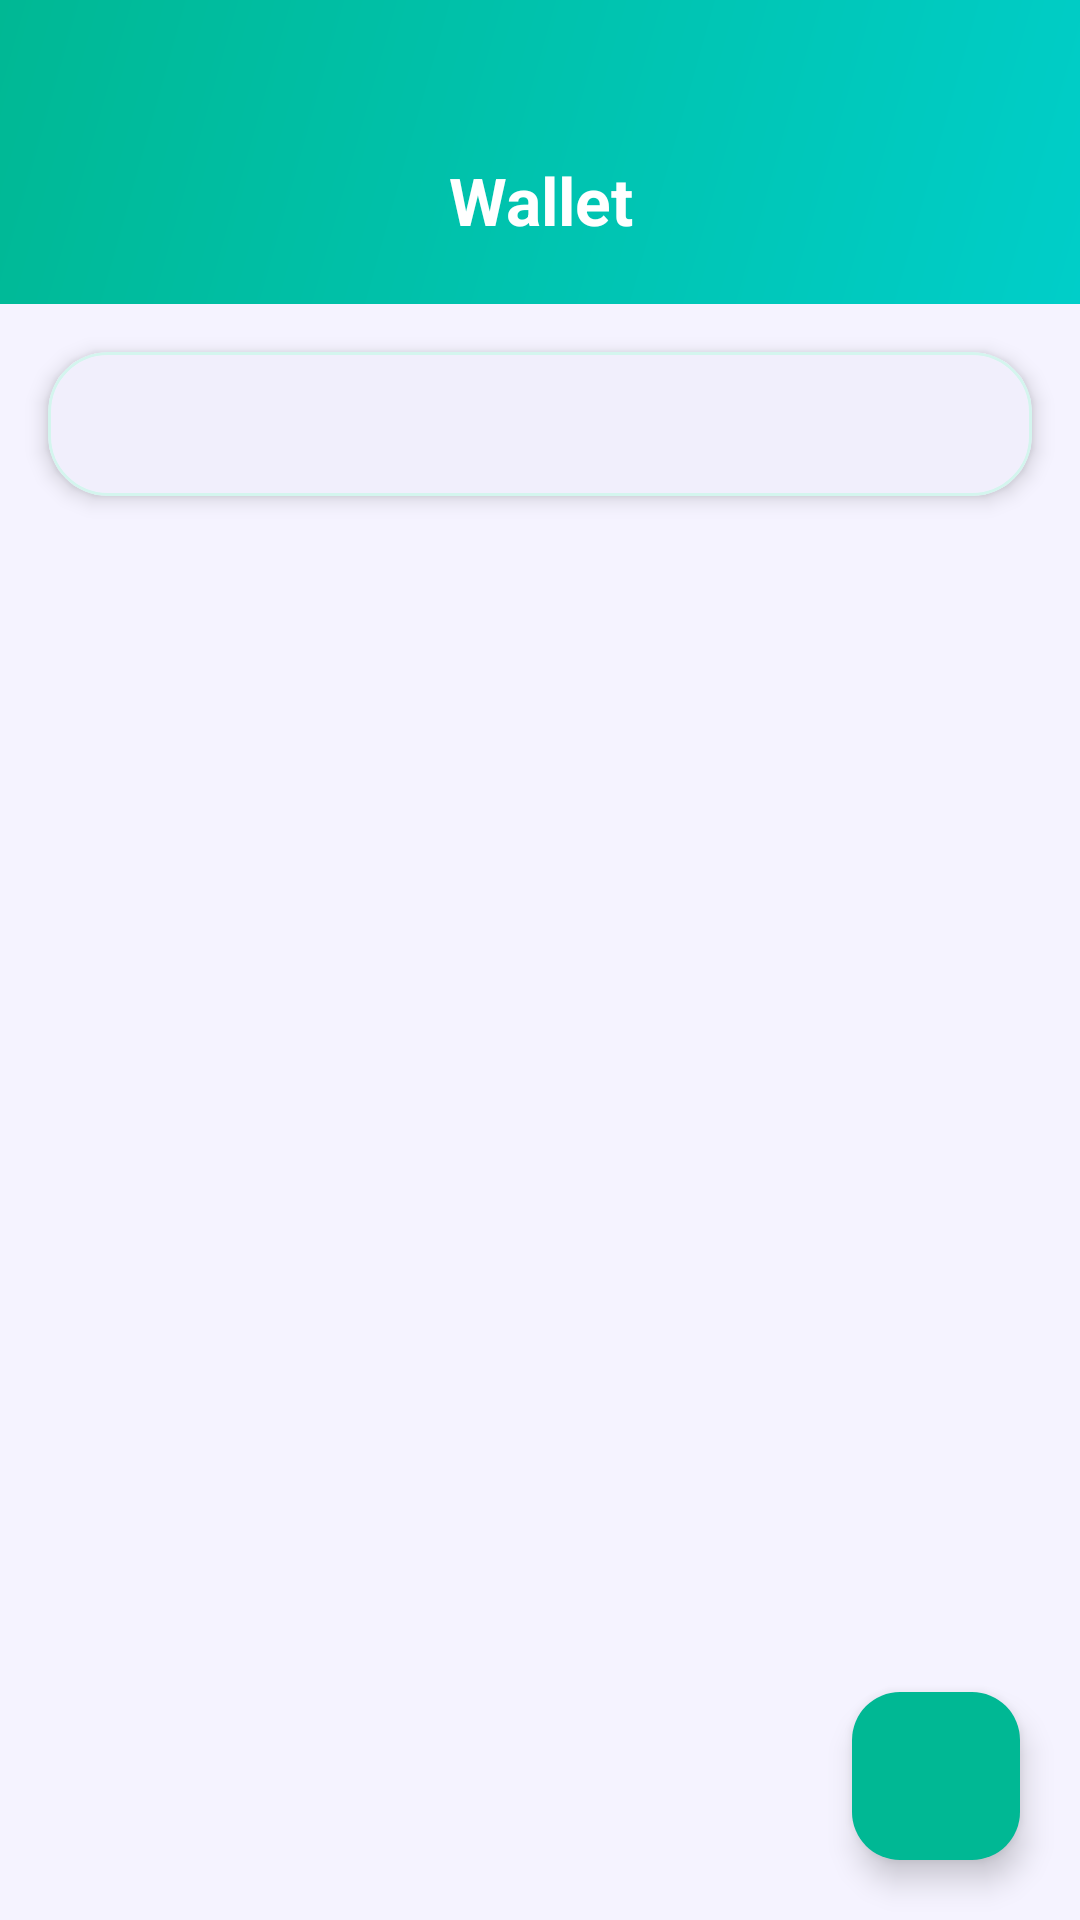

Android layout source for this screen:
<!-- AndroidManifest.xml: application theme Theme.Homie -->
<!-- res/layout/fragment_wallet.xml -->
<?xml version="1.0" encoding="utf-8"?>
<androidx.constraintlayout.widget.ConstraintLayout xmlns:android="http://schemas.android.com/apk/res/android"
    xmlns:app="http://schemas.android.com/apk/res-auto"
    xmlns:tools="http://schemas.android.com/tools"
    android:layout_width="match_parent"
    android:layout_height="match_parent"
    android:background="@color/background"
    tools:context=".ui.main.wallet.WalletFragment">

    <TextView
        android:id="@+id/tvLabel"
        android:layout_width="match_parent"
        android:layout_height="wrap_content"
        android:background="@drawable/bg_header_wallet"
        android:gravity="center"
        android:paddingTop="52dp"
        android:paddingBottom="20dp"
        android:paddingStart="16dp"
        android:paddingEnd="16dp"
        android:text="Wallet"
        android:textColor="@color/white"
        android:textSize="22sp"
        android:textStyle="bold"
        app:layout_constraintTop_toTopOf="parent" />

    <com.google.android.material.card.MaterialCardView
        android:id="@+id/cardBalance"
        android:layout_width="0dp"
        android:layout_height="wrap_content"
        android:layout_margin="16dp"
        app:cardCornerRadius="20dp"
        app:cardElevation="4dp"
        app:cardBackgroundColor="@color/card_background"
        app:strokeColor="@color/secondary_container"
        app:strokeWidth="1dp"
        app:layout_constraintEnd_toEndOf="parent"
        app:layout_constraintStart_toStartOf="parent"
        app:layout_constraintTop_toBottomOf="@+id/tvLabel">

        <androidx.recyclerview.widget.RecyclerView
            android:id="@+id/rvBalanceSummary"
            android:layout_width="match_parent"
            android:layout_height="wrap_content"
            android:padding="8dp"
            android:nestedScrollingEnabled="false" />
    </com.google.android.material.card.MaterialCardView>

    <androidx.recyclerview.widget.RecyclerView
        android:id="@+id/rvExpenses"
        android:layout_width="0dp"
        android:layout_height="0dp"
        android:paddingHorizontal="8dp"
        android:paddingVertical="4dp"
        android:clipToPadding="false"
        app:layout_constraintBottom_toBottomOf="parent"
        app:layout_constraintEnd_toEndOf="parent"
        app:layout_constraintStart_toStartOf="parent"
        app:layout_constraintTop_toBottomOf="@id/cardBalance" />

    <com.google.android.material.floatingactionbutton.FloatingActionButton
        android:id="@+id/fabAddExpense"
        android:layout_width="wrap_content"
        android:layout_height="wrap_content"
        android:layout_margin="20dp"
        android:src="@drawable/baseline_add_24"
        app:backgroundTint="@color/secondary"
        app:layout_constraintBottom_toBottomOf="parent"
        app:layout_constraintEnd_toEndOf="parent"
        app:tint="@color/white" />

</androidx.constraintlayout.widget.ConstraintLayout>
<!-- resources referenced by this layout -->
<resources>
  <color name="background">#F5F3FF</color>
  <color name="card_background">#FFFFFF</color>
  <color name="secondary">#00B894</color>
  <color name="secondary_container">#D4F5EE</color>
  <color name="white">#FFFFFFFF</color>
  <color name="primary">#6C5CE7</color>
  <color name="primary_dark">#5A4BD1</color>
  <color name="primary_container">#EDE8FF</color>
  <color name="on_primary">#FFFFFF</color>
  <color name="on_primary_container">#2D1B8E</color>
  <color name="on_secondary">#FFFFFF</color>
  <color name="on_secondary_container">#003D30</color>
  <color name="tertiary">#E91E63</color>
  <color name="tertiary_container">#FCE4EC</color>
  <color name="on_tertiary">#FFFFFF</color>
  <color name="on_tertiary_container">#880E4F</color>
  <color name="error">#E53935</color>
  <color name="error_container">#FFEBEE</color>
  <color name="on_error">#FFFFFF</color>
  <color name="on_error_container">#B71C1C</color>
  <color name="surface">#FFFFFF</color>
  <color name="surface_variant">#E7E7E7</color>
  <color name="on_surface">#1C1C1C</color>
  <color name="on_surface_variant">#49454F</color>
  <color name="on_background">#1C1C1C</color>
  <color name="outline">#79747E</color>
  <color name="outline_variant">#CAC4D0</color>
  <color name="nav_surface">#FFFFFF</color>
  <style name="ShapeAppearance.Homie.SmallComponent" parent="ShapeAppearance.Material3.SmallComponent">
          <item name="cornerFamily">rounded</item>
          <item name="cornerSize">8dp</item>
      </style>
  <style name="ShapeAppearance.Homie.MediumComponent" parent="ShapeAppearance.Material3.MediumComponent">
          <item name="cornerFamily">rounded</item>
          <item name="cornerSize">16dp</item>
      </style>
  <style name="ShapeAppearance.Homie.LargeComponent" parent="ShapeAppearance.Material3.LargeComponent">
          <item name="cornerFamily">rounded</item>
          <item name="cornerSize">24dp</item>
      </style>
  <style name="Widget.Homie.Divider" parent="Widget.Material3.MaterialDivider">
          <item name="dividerColor">@color/divider</item>
          <item name="dividerThickness">1dp</item>
      </style>
  <style name="Widget.Homie.CircularProgressIndicator" parent="Widget.Material3.CircularProgressIndicator">
          <item name="indicatorColor">@color/primary</item>
          <item name="trackColor">@color/primary_container</item>
      </style>
  <style name="TextAppearance.Homie.DisplayLarge" parent="TextAppearance.Material3.DisplayLarge">
          <item name="android:textSize">57sp</item>
          <item name="android:textColor">@color/text_primary</item>
          <item name="fontFamily">sans-serif</item>
      </style>
  <style name="TextAppearance.Homie.DisplayMedium" parent="TextAppearance.Material3.DisplayMedium">
          <item name="android:textSize">45sp</item>
          <item name="android:textColor">@color/text_primary</item>
          <item name="fontFamily">sans-serif</item>
      </style>
  <style name="TextAppearance.Homie.DisplaySmall" parent="TextAppearance.Material3.DisplaySmall">
          <item name="android:textSize">36sp</item>
          <item name="android:textColor">@color/text_primary</item>
          <item name="fontFamily">sans-serif</item>
      </style>
  <style name="TextAppearance.Homie.TitleLarge" parent="TextAppearance.Material3.TitleLarge">
          <item name="android:textSize">22sp</item>
          <item name="android:textColor">@color/text_primary</item>
          <item name="fontFamily">sans-serif-medium</item>
      </style>
  <style name="ShapeAppearance.Homie.FAB" parent="ShapeAppearance.Material3.Corner.Full">
          <item name="cornerFamily">rounded</item>
          <item name="cornerSize">16dp</item>
      </style>
  <color name="divider">#E0E0E0</color>
  <color name="text_primary">#1C1C1C</color>
  <color name="text_secondary">#616161</color>
  <color name="text_tertiary">#9E9E9E</color>
</resources>
